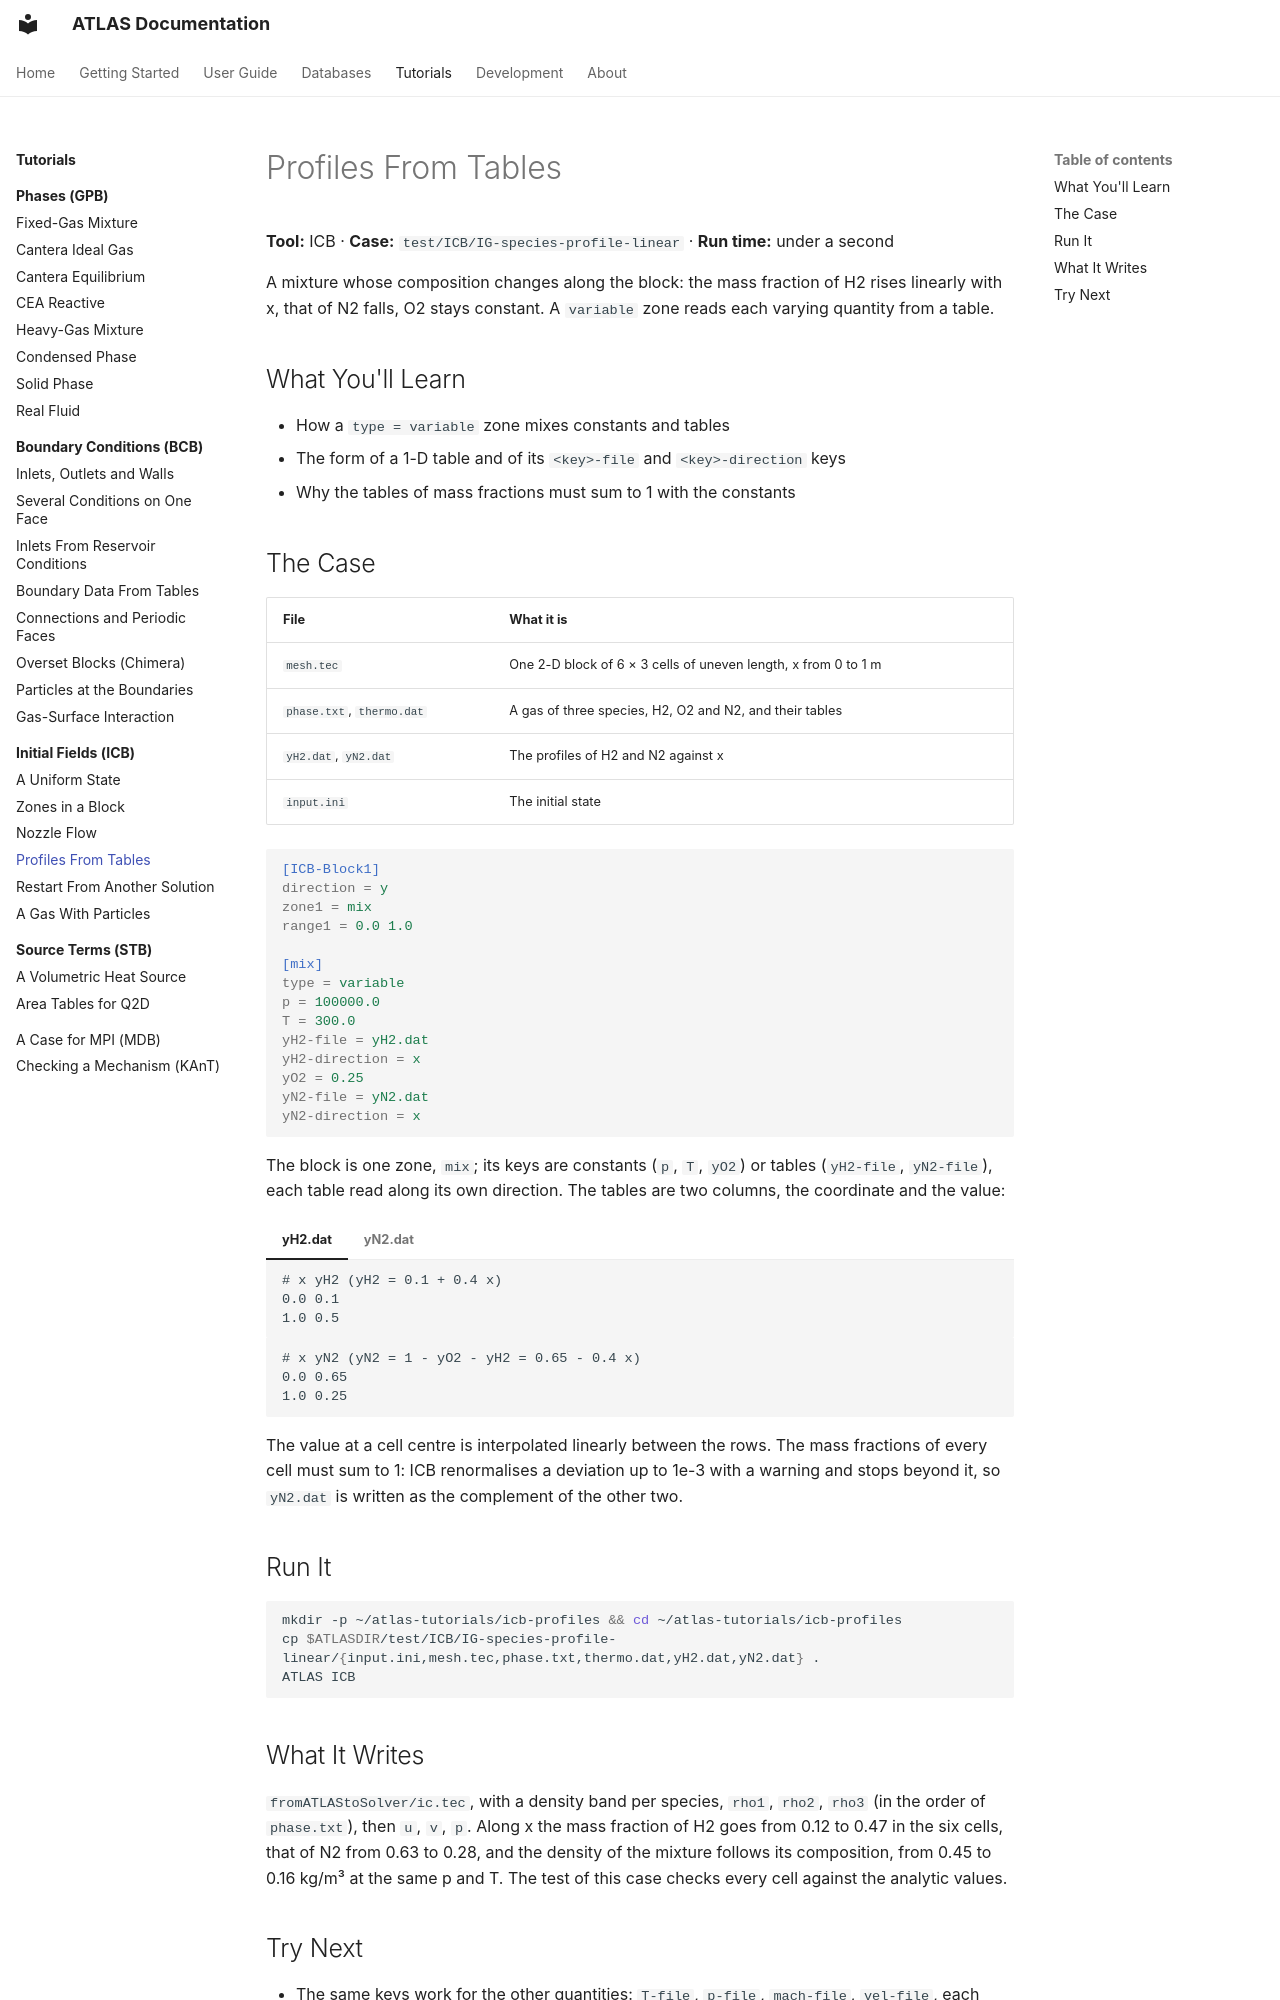

repository: open-hydra/ATLAS · page: tutorials/icb/profiles/index.html · generator: mkdocs

# Profiles From Tables

**Tool:** ICB · **Case:** `test/ICB/IG-species-profile-linear` · **Run time:** under a second

A mixture whose composition changes along the block: the mass fraction of H2 rises linearly with x, that of N2 falls,
O2 stays constant. A `variable` zone reads each varying quantity from a table.

## What You'll Learn

- How a `type = variable` zone mixes constants and tables
- The form of a 1-D table and of its `<key>-file` and `<key>-direction` keys
- Why the tables of mass fractions must sum to 1 with the constants

## The Case

| File | What it is |
|---|---|
| `mesh.tec` | One 2-D block of 6 × 3 cells of uneven length, x from 0 to 1 m |
| `phase.txt`, `thermo.dat` | A gas of three species, H2, O2 and N2, and their tables |
| `yH2.dat`, `yN2.dat` | The profiles of H2 and N2 against x |
| `input.ini` | The initial state |

```ini
[ICB-Block1]
direction = y
zone1 = mix
range1 = 0.0 1.0

[mix]
type = variable
p = 100000.0
T = 300.0
yH2-file = yH2.dat
yH2-direction = x
yO2 = 0.25
yN2-file = yN2.dat
yN2-direction = x
```

The block is one zone, `mix`; its keys are constants (`p`, `T`, `yO2`) or tables (`yH2-file`, `yN2-file`), each table
read along its own direction. The tables are two columns, the coordinate and the value:

=== "yH2.dat"

    ```text
    # x yH2 (yH2 = 0.1 + 0.4 x)
    0.0 0.1
    1.0 0.5
    ```

=== "yN2.dat"

    ```text
    # x yN2 (yN2 = 1 - yO2 - yH2 = 0.65 - 0.4 x)
    0.0 0.65
    1.0 0.25
    ```

The value at a cell centre is interpolated linearly between the rows. The mass fractions of every cell must sum to 1:
ICB renormalises a deviation up to 1e-3 with a warning and stops beyond it, so `yN2.dat` is written as the complement
of the other two.

## Run It

```bash
mkdir -p ~/atlas-tutorials/icb-profiles && cd ~/atlas-tutorials/icb-profiles
cp $ATLASDIR/test/ICB/IG-species-profile-linear/{input.ini,mesh.tec,phase.txt,thermo.dat,yH2.dat,yN2.dat} .
ATLAS ICB
```

## What It Writes

`fromATLAStoSolver/ic.tec`, with a density band per species, `rho1`, `rho2`, `rho3` (in the order of `phase.txt`), then `u`, `v`,
`p`. Along x the mass fraction of H2 goes from 0.12 to 0.47 in the six cells, that of N2 from 0.63 to 0.28, and the
density of the mixture follows its composition, from 0.45 to 0.16 kg/m³ at the same p and T. The test of this case
checks every cell against the analytic values.
